The GitHub repository lechengfan/HandwritingSVM contains a labelled image folder "Handwriting_Images" with 6 categories: alpha, lambda, mu train, phi, pi train, zeta. Examples follow, each with its label.

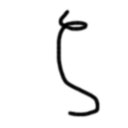
Label: zeta

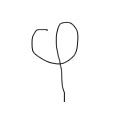
Label: phi

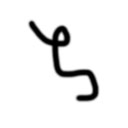
Label: zeta

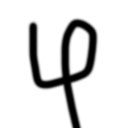
Label: phi

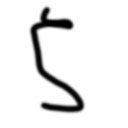
Label: zeta

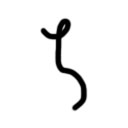
Label: zeta
